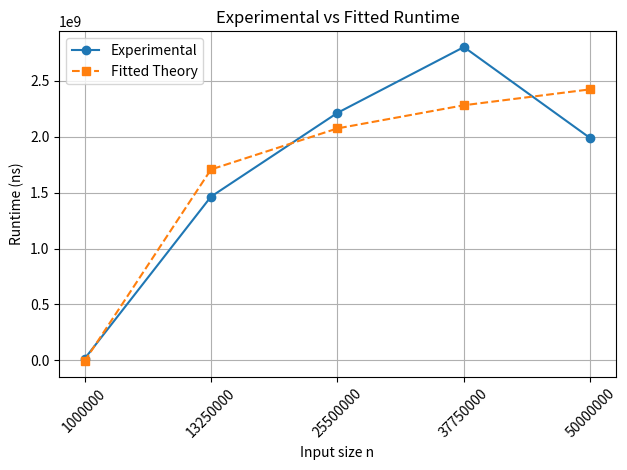

This chart was generated by the following Python code:
import time
import math
import numpy as np
import matplotlib.pyplot as plt

# Input size (n) is chosen in a way that the selected values can represent the growth rate accurately for logarithmic time complexity
N_vals=[1_000_000, 13_250_000, 25_500_000, 37_750_000, 50_000_000]

# The given pseudocode of the question is in the function for checking the time complexity
def pseudocode_loop(n):  
    j = 5
    a = [1]*(n+1)
    b = [1]*(n+1)
    total = 0
    while j < n/2:
        k = 5
        while k < n:
            total += a[int(j)] * b[int(k)]
            k *= math.sqrt(2)
        j *= math.sqrt(3)
    return total

# Time stamps to get the runtime of the function to obtain the experimental time complexity
exp_ns = []
for n in N_vals:
    t0 = time.perf_counter()            # time stamp noted at the start of the function
    pseudocode_loop(n)
    t1 = time.perf_counter()            # time stamp noted at the end of the function
    exp_ns.append((t1 - t0) * 10**9)    # time calculated in nanoseconds

# Finding the best-fit curve to fit O(log^2 n) curve to the experimental data
log_n = np.log2(N_vals)
a, b, c = np.polyfit(log_n, exp_ns, 2)
fit_ns = a*log_n**2 + b*log_n + c

# Calculation of the scaling constant
scaled_theory = fit_ns
C = np.mean(np.array(exp_ns) / np.array(fit_ns))

# The Experimental Analysis Table
print(f"{'n':>5} {'Experimental_Result(ns)':>34} {'Theoretical_Result{log2(n)}':>30} {'Adjusted_Theoretical_Result(ns)':>40}")
print("="*130)
for n, exp, log_val, theo in zip(N_vals, exp_ns, log_n, scaled_theory):
    print(f"{n:12,} {int(exp):20,} {log_val:30} {int(theo):35,}")

print(f"\nScaling constant C ≈ {C:.5f}")

# The Graph
plt.plot(N_vals, exp_ns, 'o-', label='Experimental')
plt.plot(N_vals, fit_ns, 's--', label='Fitted Theory')

# To set the x-axis values exactly to the N_vals
plt.xticks(N_vals, [f'{n:}' for n in N_vals], rotation=45)

plt.xlabel('Input size n')
plt.ylabel('Runtime (ns)')
plt.title('Experimental vs Fitted Runtime')
plt.grid(True)
plt.legend()
plt.tight_layout()
plt.show()

